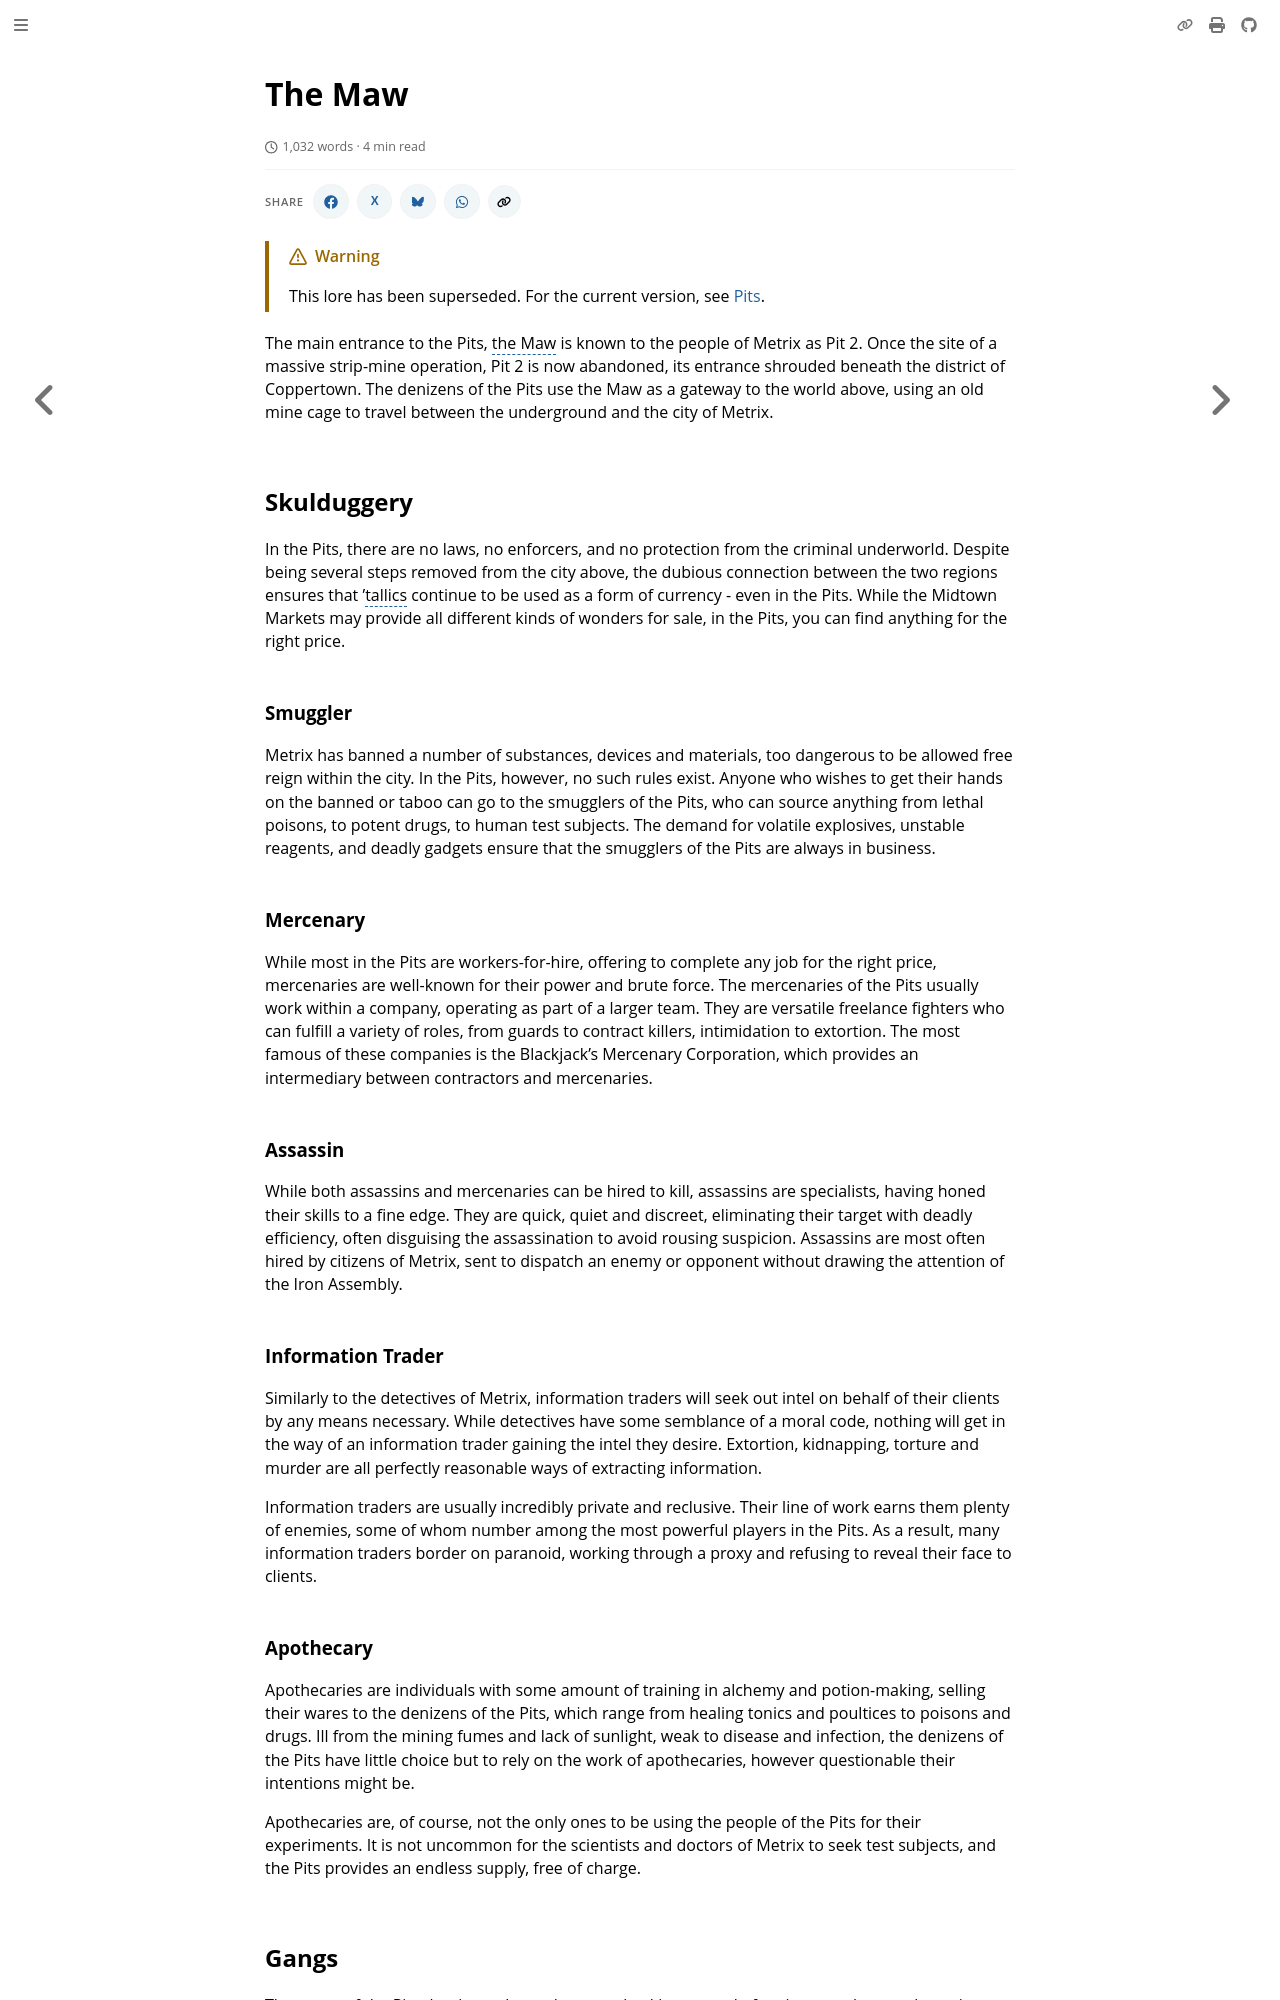

repository: nathaneastwood/fablore · page: archive/world-of-rathe/pits/the-maw.html · generator: mdbook

# The Maw

The main entrance to the Pits, the Maw is known to the people of Metrix as Pit 2. Once the site of a massive strip-mine operation, Pit 2 is now abandoned, its entrance shrouded beneath the district of Coppertown. The denizens of the Pits use the Maw as a gateway to the world above, using an old mine cage to travel between the underground and the city of Metrix.

## Skulduggery
In the Pits, there are no laws, no enforcers, and no protection from the criminal underworld. Despite being several steps removed from the city above, the dubious connection between the two regions ensures that '[tallics](~tallics) continue to be used as a form of currency - even in the Pits. While the Midtown Markets may provide all different kinds of wonders for sale, in the Pits, you can find anything for the right price.

### Smuggler
Metrix has banned a number of substances, devices and materials, too dangerous to be allowed free reign within the city. In the Pits, however, no such rules exist. Anyone who wishes to get their hands on the banned or taboo can go to the smugglers of the Pits, who can source anything from lethal poisons, to potent drugs, to human test subjects. The demand for volatile explosives, unstable reagents, and deadly gadgets ensure that the smugglers of the Pits are always in business.

### Mercenary
While most in the Pits are workers-for-hire, offering to complete any job for the right price, mercenaries are well-known for their power and brute force. The mercenaries of the Pits usually work within a company, operating as part of a larger team. They are versatile freelance fighters who can fulfill a variety of roles, from guards to contract killers, intimidation to extortion. The most famous of these companies is the Blackjack's Mercenary Corporation, which provides an intermediary between contractors and mercenaries.

### Assassin
While both assassins and mercenaries can be hired to kill, assassins are specialists, having honed their skills to a fine edge. They are quick, quiet and discreet, eliminating their target with deadly efficiency, often disguising the assassination to avoid rousing suspicion. Assassins are most often hired by citizens of Metrix, sent to dispatch an enemy or opponent without drawing the attention of the Iron Assembly.

### Information Trader
Similarly to the detectives of Metrix, information traders will seek out intel on behalf of their clients by any means necessary. While detectives have some semblance of a moral code, nothing will get in the way of an information trader gaining the intel they desire. Extortion, kidnapping, torture and murder are all perfectly reasonable ways of extracting information.

Information traders are usually incredibly private and reclusive. Their line of work earns them plenty of enemies, some of whom number among the most powerful players in the Pits. As a result, many information traders border on paranoid, working through a proxy and refusing to reveal their face to clients.

### Apothecary
Apothecaries are individuals with some amount of training in alchemy and potion-making, selling their wares to the denizens of the Pits, which range from healing tonics and poultices to poisons and drugs. Ill from the mining fumes and lack of sunlight, weak to disease and infection, the denizens of the Pits have little choice but to rely on the work of apothecaries, however questionable their intentions might be.

Apothecaries are, of course, not the only ones to be using the people of the Pits for their experiments. It is not uncommon for the scientists and doctors of Metrix to seek test subjects, and the Pits provides an endless supply, free of charge.
